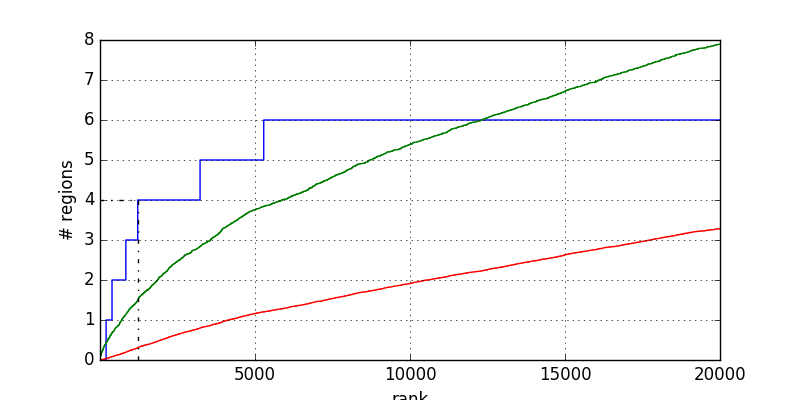

The data file committed next to this chart (first rows):
1	0.000000
198	0.000000
198	1
389	1
389	2
835	2
835	3
1218	3
1218	4
3229	4
3229	5
5283	5
5283	6
20001	6
